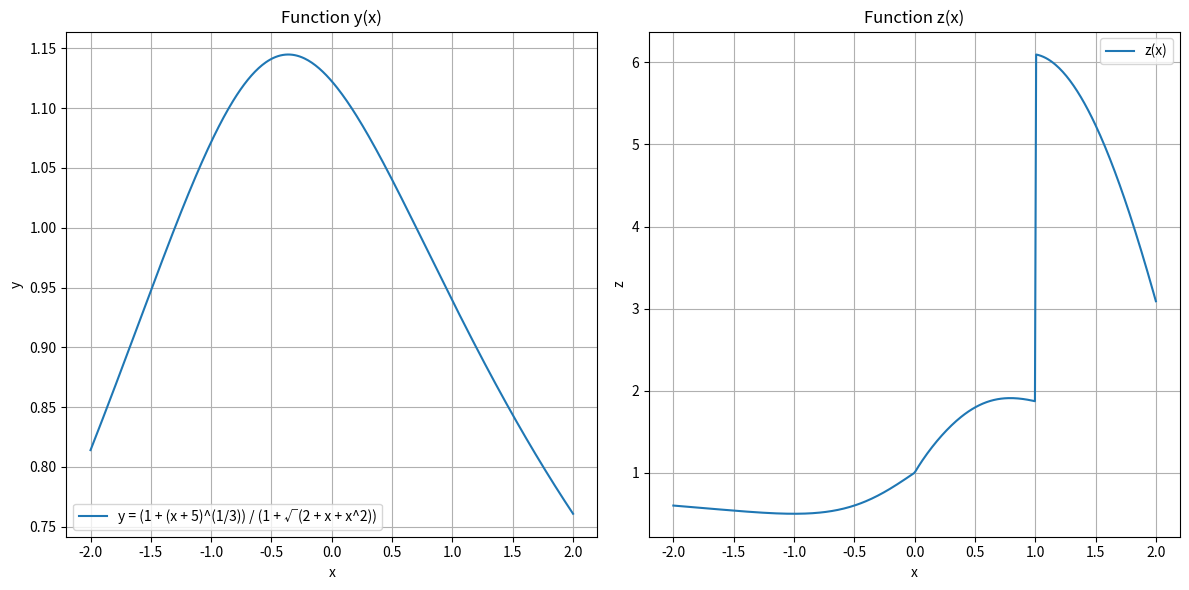
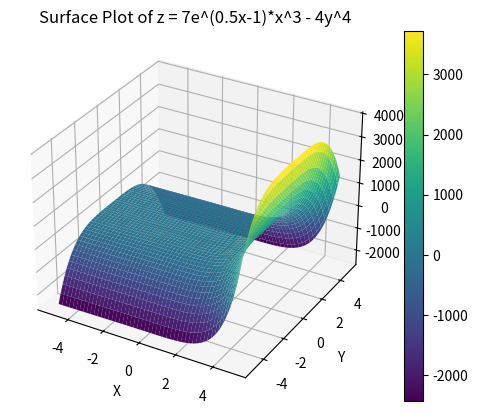
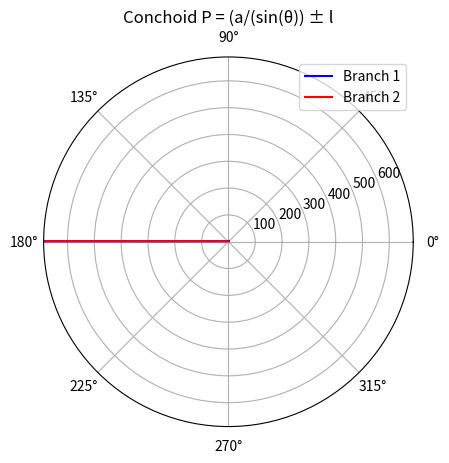
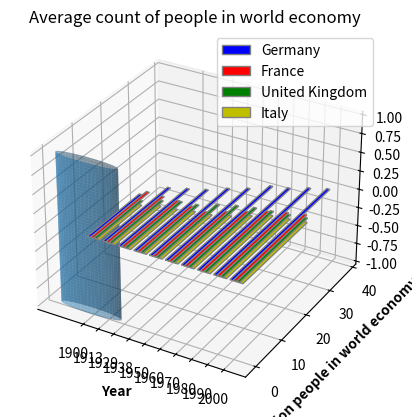
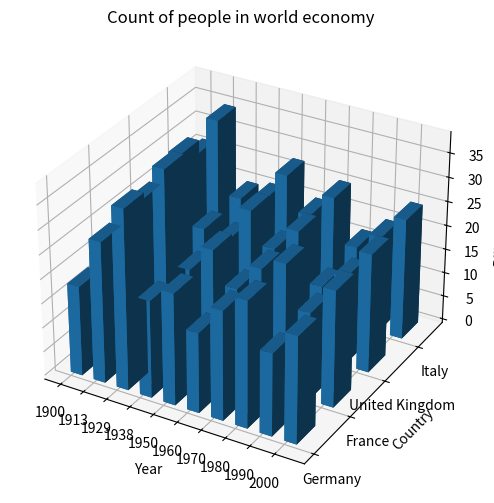

Python code for these plots, in order:
import numpy as np
import matplotlib.pyplot as plt
from mpl_toolkits.mplot3d import Axes3D


def FuncPlot():
    def custom_function(x):
        z = np.zeros_like(x)
        z[x < 0] = (1 + x[x < 0] + x[x < 0]**2) / (1 + x[x < 0]**2)
        z[(x >= 0) & (x < 1)] = np.sqrt(1 + (5 * x[(x >= 0) & (x < 1)] / (1 + x[(x >= 0) & (x < 1)]**3)))
        z[x >= 1] = 5 * np.abs(0.7 * np.cos(x[x >= 1]) + np.sin(x[x >= 1]))
        return z

    x_values = np.linspace(-2, 2, 400)
    y_values = (1 + (x_values + 5)**(1 / 3)) / (1 + np.sqrt(2 + x_values + x_values**2))
    z_values = custom_function(x_values)

    plt.figure(figsize=(12, 6))

    plt.subplot(1, 2, 1)
    plt.plot(x_values, y_values, label='y = (1 + (x + 5)^(1/3)) / (1 + √(2 + x + x^2))')
    plt.xlabel('x')
    plt.ylabel('y')
    plt.title('Function y(x)')
    plt.legend()
    plt.grid(True)

    plt.subplot(1, 2, 2)
    plt.plot(x_values, z_values, label='z(x)')
    plt.xlabel('x')
    plt.ylabel('z')
    plt.title('Function z(x)')
    plt.legend()
    plt.grid(True)

    plt.tight_layout()
    plt.show()

def SurfacePlot():
    # Define the function
    def custom_function(x, y):
        return 7 * np.exp(0.5 * x - 1) * x ** 3 - 4 * y ** 4

    # Generate data
    x = np.linspace(-5, 5, 100)
    y = np.linspace(-5, 5, 100)
    x, y = np.meshgrid(x, y)
    z = custom_function(x, y)

    # Create a 3D plot
    fig = plt.figure()
    ax = fig.add_subplot(111, projection='3d')

    # Plot the surface
    surf = ax.plot_surface(x, y, z, cmap='viridis')

    # Add labels and title
    ax.set_xlabel('X')
    ax.set_ylabel('Y')
    ax.set_zlabel('Z')
    ax.set_title('Surface Plot of z = 7e^(0.5x-1)*x^3 - 4y^4')

    # Add a color bar
    fig.colorbar(surf)

    plt.show()

def PolarisPlot():
    # Define parameters
    a = 2  # Constant a
    l = 1  # Constant l

    # Create polar grid
    theta = np.linspace(1, 2 * np.pi, 500)  # Angles for the polar plot

    # Calculate radius for both branches of the Conchoid
    radius1 = a / np.sin(theta) + l
    radius2 = a / np.sin(theta) - l

    # Create polar plot
    fig, ax = plt.subplots(subplot_kw={'projection': 'polar'})

    # Plot both branches with different colors
    ax.plot(theta, radius1, color='blue', label='Branch 1')
    ax.plot(theta, radius2, color='red', label='Branch 2')

    # Set limits to avoid truncation
    ax.set_rlim(0, max(radius1.max(), radius2.max()) + 0.5)

    # Customize plot
    ax.set_title('Conchoid P = (a/(sin(θ)) ± l')
    ax.set_label('P')
    ax.legend()

    # Show the plot
    plt.show()


def SurfaceSecondOrder():

    # Define constants
    a = 2  # radius along x-axis
    b = 1  # radius along y-axis

    # Generate data
    theta = np.linspace(0, 2 * np.pi, 100)
    z = np.linspace(-1, 1, 100)
    theta, z = np.meshgrid(theta, z)
    x = a * np.cos(theta)
    y = b * np.sin(theta)

    # Create 3D plot
    fig = plt.figure()
    ax = fig.add_subplot(111, projection='3d')

    # Plot the surface
    ax.plot_surface(x, y, z, alpha=0.5)

    # Set labels and title
    ax.set_xlabel('X')
    ax.set_ylabel('Y')
    ax.set_zlabel('Z')
    ax.set_title('Elliptical Cylinder')

    # Show plot
    plt.show()

def PlotChart():
    # Define the years and countries
    years = [1900, 1913, 1929, 1938, 1950, 1960, 1970, 1980, 1990, 2000]
    countries = ['Germany', 'France', 'United Kingdom', 'Italy']

    # Define the data for each country
    data = {
        'Germany': [18.5, 23.5, 25, 26.5, 29, 31, 34, 35, 37, 38.5],
        'France': [20, 20, 20, 19.5, 19, 21, 23, 25, 26.5, 27.5],
        'United Kingdom': [16.5, 18.5, 20, 20.5, 22.5, 24, 25, 25.5, 26, 26.5],
        'Italy': [15, 16.5, 17, 18, 18.5, 20, 22, 24, 24.5, 25]
    }

    # Set the width of the bars
    bar_width = 0.2

    # Set the position of each bar on the x-axis
    r1 = np.arange(len(years))
    r2 = [x + bar_width for x in r1]
    r3 = [x + bar_width for x in r2]
    r4 = [x + bar_width for x in r3]

    # Plot the bars
    plt.bar(r1, data['Germany'], color='b', width=bar_width, edgecolor='grey', label='Germany')
    plt.bar(r2, data['France'], color='r', width=bar_width, edgecolor='grey', label='France')
    plt.bar(r3, data['United Kingdom'], color='g', width=bar_width, edgecolor='grey', label='United Kingdom')
    plt.bar(r4, data['Italy'], color='y', width=bar_width, edgecolor='grey', label='Italy')

    # Add xticks on the middle of the group bars
    plt.xlabel('Year', fontweight='bold')
    plt.xticks([r + bar_width for r in range(len(years))], years)

    # Add y label
    plt.ylabel('Bilion people in world economy', fontweight='bold')

    # Add title
    plt.title('Average count of people in world economy')

    # Add legend
    plt.legend()

    # Show plot
    plt.show()

def Plot3DChart():
    # Define the years and countries
    years = [1900, 1913, 1929, 1938, 1950, 1960, 1970, 1980, 1990, 2000]
    countries = ['Germany', 'France', 'United Kingdom', 'Italy']

    # Define the data for each country
    data = {
        'Germany': [18.5, 23.5, 25, 26.5, 29, 31, 34, 35, 37, 38.5],
        'France': [20, 20, 20, 19.5, 19, 21, 23, 25, 26.5, 27.5],
        'United Kingdom': [16.5, 18.5, 20, 20.5, 22.5, 24, 25, 25.5, 26, 26.5],
        'Italy': [15, 16.5, 17, 18, 18.5, 20, 22, 24, 24.5, 25]
    }

    # Set the positions of the bars
    xpos = np.arange(len(years))
    ypos = np.arange(len(countries))

    # Create meshgrid for x and y positions
    xpos, ypos = np.meshgrid(xpos, ypos, indexing="ij")

    # Flatten the arrays
    xpos = xpos.ravel()
    ypos = ypos.ravel()

    # Set the height of the bars
    zpos = np.zeros_like(xpos)

    # Set the width of the bars
    dx = dy = 0.5

    # Flatten the data values
    data_values = []
    for country in countries:
        data_values.extend(data[country])

    # Plot the 3D bars
    fig = plt.figure(figsize=(10, 6))
    ax = fig.add_subplot(111, projection='3d')

    ax.bar3d(xpos, ypos, zpos, dx, dy, data_values)

    # Set labels and title
    ax.set_xlabel('Year')
    ax.set_ylabel('Country')
    ax.set_zlabel('Billion people')
    ax.set_xticks(np.arange(len(years)))
    ax.set_xticklabels(years)
    ax.set_yticks(np.arange(len(countries)))
    ax.set_yticklabels(countries)
    ax.set_title('Count of people in world economy')
    plt.show()


def main():
    FuncPlot()
    SurfacePlot()
    PolarisPlot()
    SurfaceSecondOrder()
    PlotChart()
    Plot3DChart()

if __name__ == "__main__":
    main()